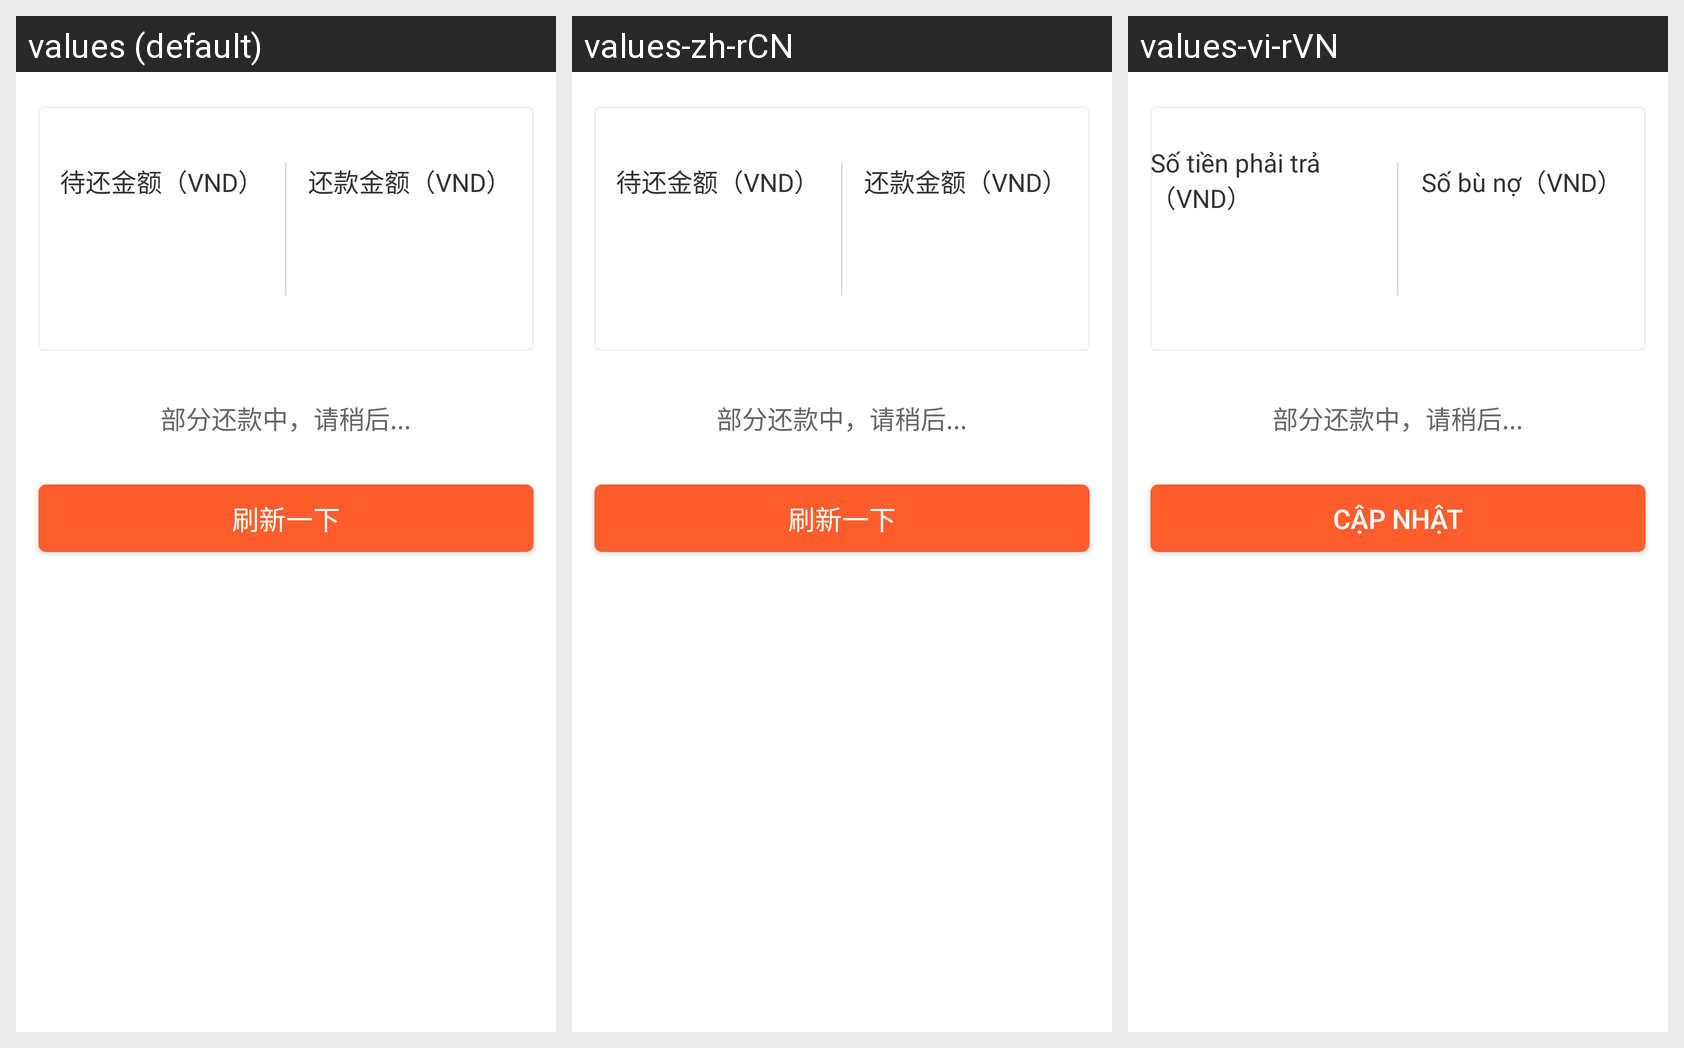

Strings drawn on this Android screen and how each of the app's shown locales translates them:
Android screen res/layout/fra_home_bufen.xml rendered under 3 locales, left to right: values (default), values-zh-rCN, values-vi-rVN. Device: Nexus 5 (rendered at 1080×1920; each locale shown at half size, 540×960, under a caption strip naming it); theme AppTheme.
Strings drawn on this screen, with the default value and each locale's value (text and hints the layout hard-codes, and strings that could not be matched under every locale, appear in the picture but are not listed):

daihuanjine_vnd
  values: 待还金额（VND）
  values-zh-rCN: 待还金额（VND）
  values-vi-rVN: Số tiền phải trả（VND）

huankuanjine_vnd
  values: 还款金额（VND）
  values-zh-rCN: 还款金额（VND）
  values-vi-rVN: Số bù nợ（VND）

shuaxinyixia
  values: 刷新一下
  values-zh-rCN: 刷新一下
  values-vi-rVN: Cập nhật
